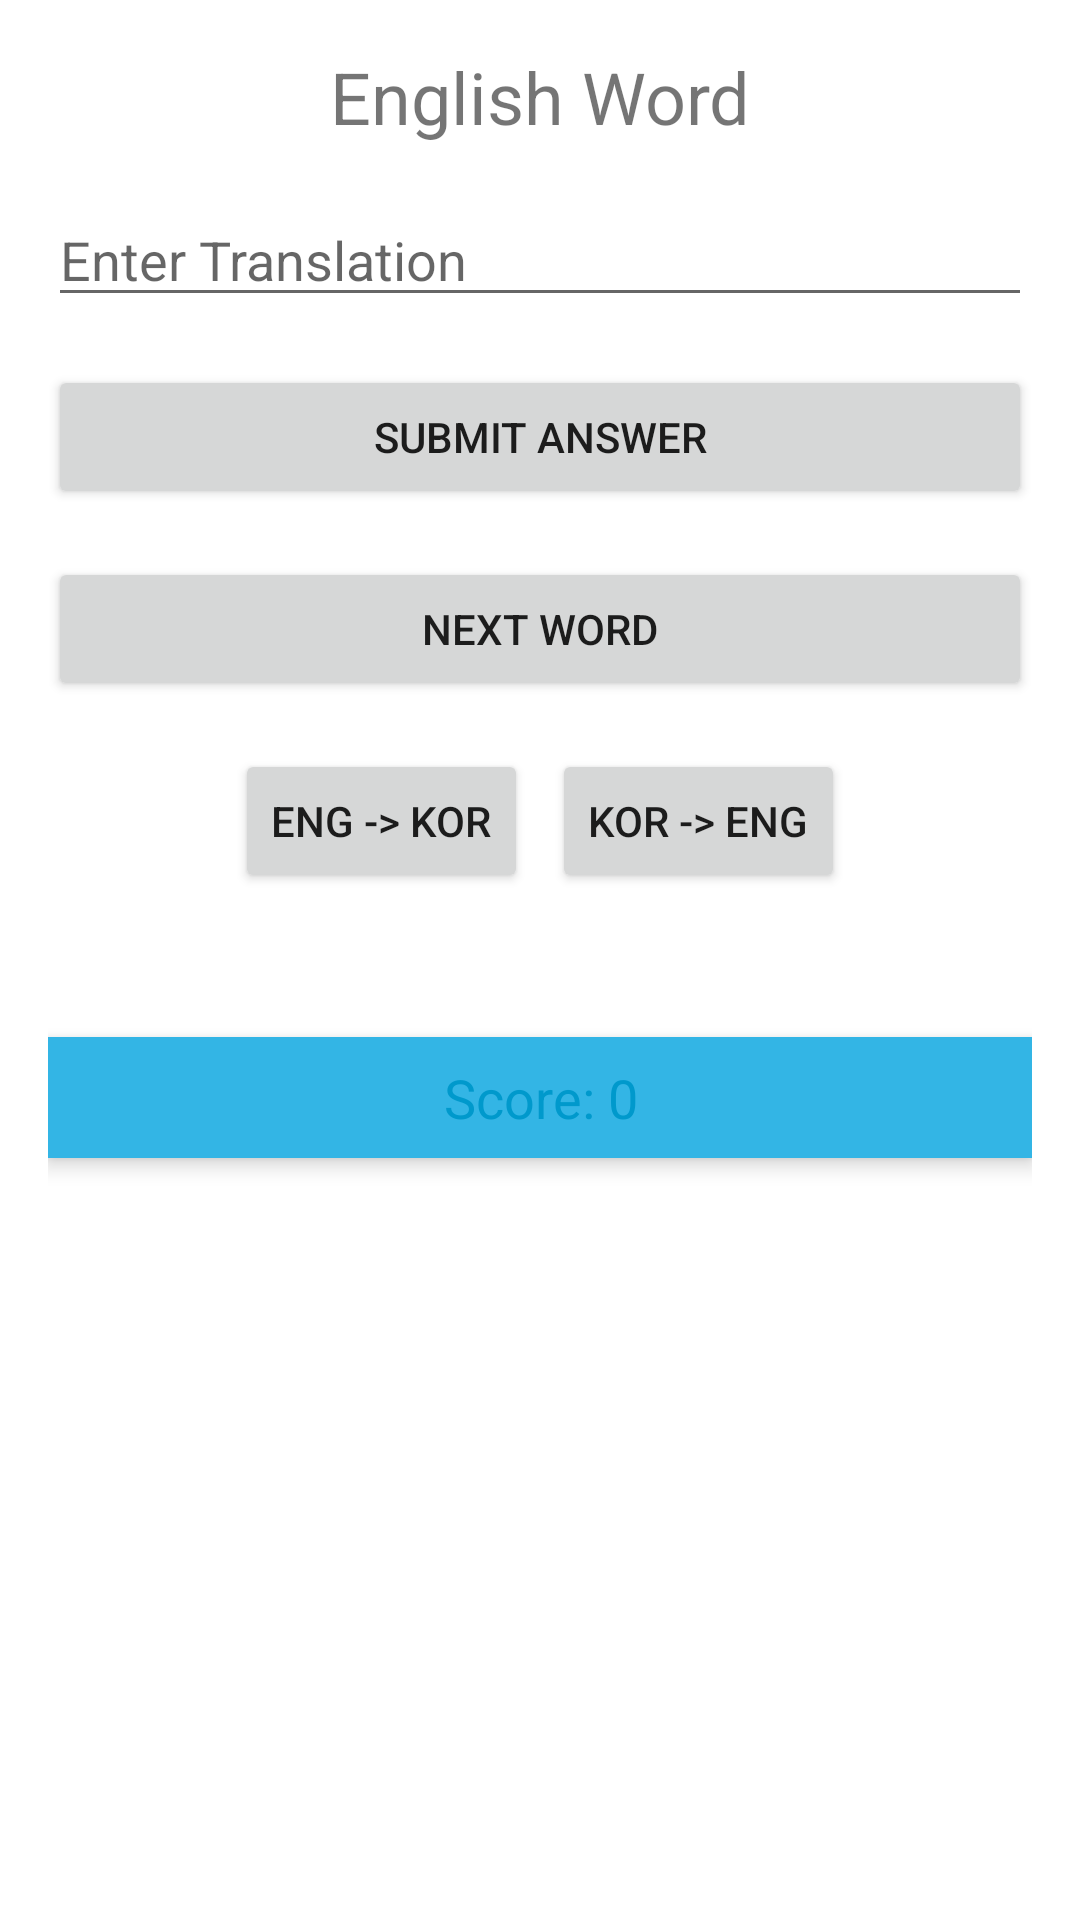

The Android layout XML behind this screen, and the referenced resources:
<!-- AndroidManifest.xml: application theme Theme.EnglishTestProject -->
<!-- res/layout/activity_test.xml -->
<?xml version="1.0" encoding="utf-8"?>
<LinearLayout xmlns:android="http://schemas.android.com/apk/res/android"
    android:layout_width="match_parent"
    android:layout_height="match_parent"
    android:orientation="vertical"
    android:padding="16dp">

    <TextView
        android:id="@+id/englishWordTextView"
        android:layout_width="match_parent"
        android:layout_height="wrap_content"
        android:text="English Word"
        android:textSize="24sp"
        android:textAlignment="center"
        android:layout_marginBottom="16dp"/>

    <EditText
        android:id="@+id/koreanTranslationEditText"
        android:layout_width="match_parent"
        android:layout_height="wrap_content"
        android:hint="Enter Translation"
        android:layout_marginBottom="16dp"/>

    <Button
        android:id="@+id/submitButton"
        android:layout_width="match_parent"
        android:layout_height="wrap_content"
        android:text="Submit Answer"
        android:layout_marginBottom="16dp"/>

    <Button
        android:id="@+id/nextButton"
        android:layout_width="match_parent"
        android:layout_height="wrap_content"
        android:text="Next Word"
        android:layout_marginBottom="16dp"/>

    <LinearLayout
        android:layout_width="match_parent"
        android:layout_height="wrap_content"
        android:orientation="horizontal"
        android:gravity="center"
        android:layout_marginBottom="16dp">

        <Button
            android:id="@+id/englishToKoreanButton"
            android:layout_width="wrap_content"
            android:layout_height="wrap_content"
            android:text="Eng -> Kor"
            android:layout_marginEnd="8dp"/>

        <Button
            android:id="@+id/koreanToEnglishButton"
            android:layout_width="wrap_content"
            android:layout_height="wrap_content"
            android:text="Kor -> Eng"/>
    </LinearLayout>

    <TextView
        android:id="@+id/scoreTextView"
        android:layout_width="match_parent"
        android:layout_height="wrap_content"
        android:textSize="18sp"
        android:text="Score: 0"
        android:textAlignment="center"
        android:textColor="@android:color/holo_blue_dark"
        android:background="@android:color/holo_blue_light"
        android:padding="8dp"
        android:layout_marginTop="32dp"
        android:layout_gravity="center"
        android:elevation="4dp"/>
</LinearLayout>
<!-- resources referenced by this layout -->
<resources>
  <style name="Theme.EnglishTestProject" parent="Theme.MaterialComponents.DayNight.DarkActionBar">
          
          <item name="colorPrimary">@color/purple_500</item>
          <item name="colorPrimaryVariant">@color/purple_700</item>
          <item name="colorOnPrimary">@color/white</item>
          
          <item name="colorSecondary">@color/teal_200</item>
          <item name="colorSecondaryVariant">@color/teal_700</item>
          <item name="colorOnSecondary">@color/black</item>
          
          <item name="android:statusBarColor">?attr/colorPrimaryVariant</item>
          
          
          <item name="android:windowNoTitle">true</item>
          <item name="windowNoTitle">true</item>
          <item name="windowActionBar">false</item>
      </style>
  <!-- not gathered from this repository: default colours our renderer supplied (Android Studio template values) -->
  <color name="purple_500">#FF6200EE</color>
  <color name="purple_700">#FF3700B3</color>
  <color name="teal_200">#FF03DAC5</color>
  <color name="teal_700">#FF018786</color>
  <color name="black">#FF000000</color>
  <color name="white">#FFFFFFFF</color>
</resources>
